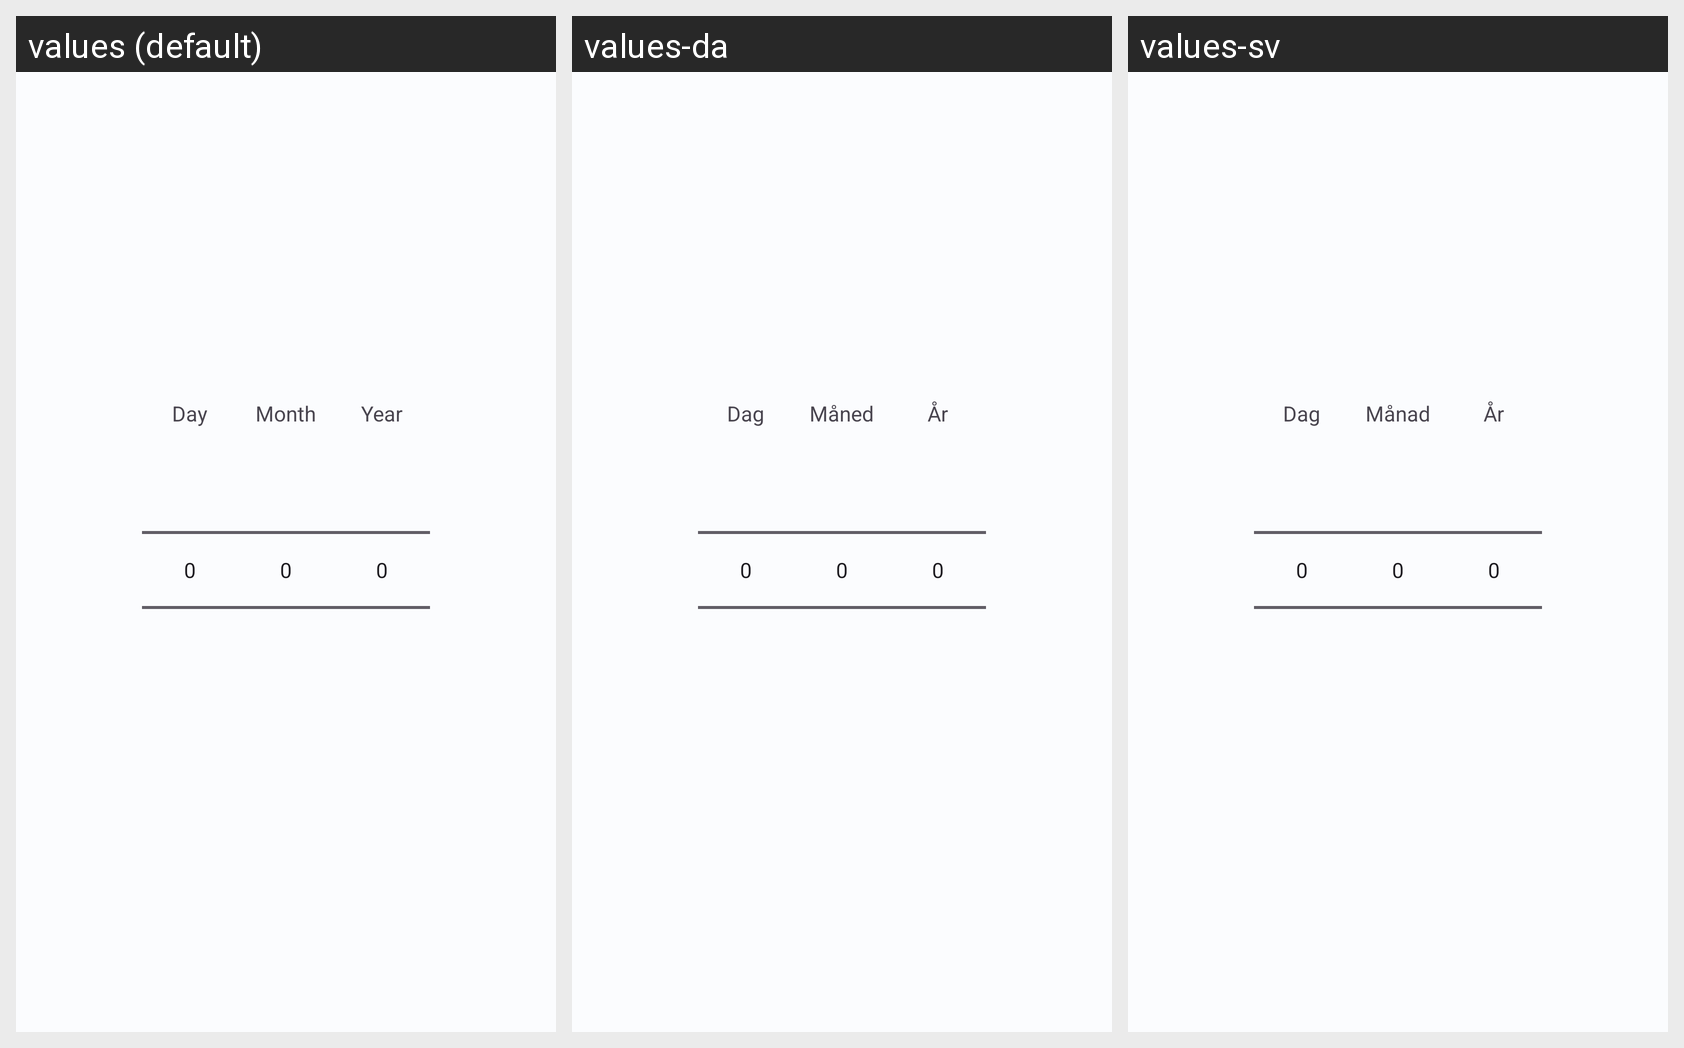

Here is an Android app screen in its default locale and in the app's own translations. Write out the translated-string differences for the strings that appear on this screen.
Android screen res/layout/dialog_date_picker.xml rendered under 3 locales, left to right: values (default), values-da, values-sv. Device: Nexus 5 (rendered at 1080×1920; each locale shown at half size, 540×960, under a caption strip naming it); theme Theme.HealthTrackR.
Other locales in the repository, not shown: values-de, values-es, values-fr, values-it, values-pt, values-ru.
Strings drawn on this screen, with the default value and each locale's value (text and hints the layout hard-codes, and strings that could not be matched under every locale, appear in the picture but are not listed):

dialog_date_picker_day
  values: Day
  values-da: Dag
  values-sv: Dag

dialog_date_picker_month
  values: Month
  values-da: Måned
  values-sv: Månad

dialog_date_picker_year
  values: Year
  values-da: År
  values-sv: År
